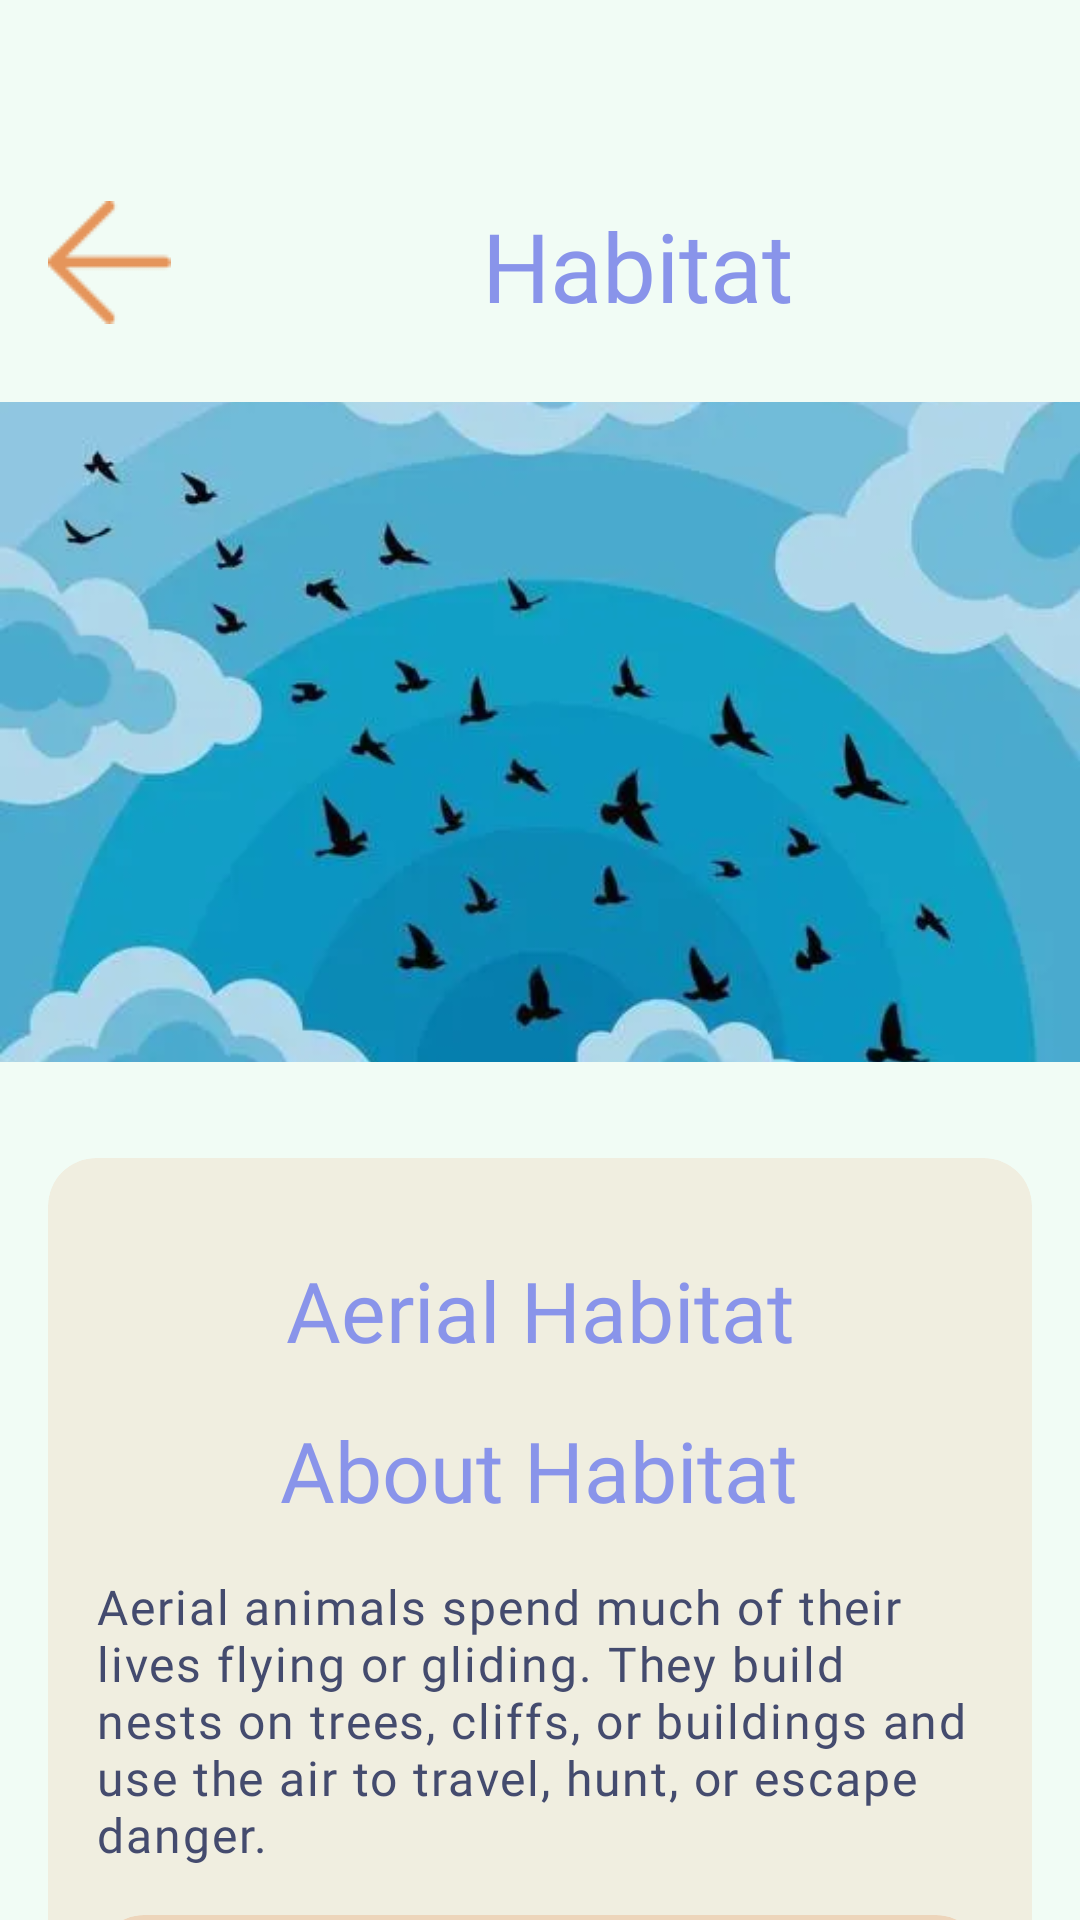

Write the Android layout XML for this screen, with the resource values it uses.
<!-- AndroidManifest.xml: application theme Theme.Yeap_quiz_app -->
<!-- res/layout/activity_habitatt2.xml -->
<?xml version="1.0" encoding="utf-8"?>
<androidx.core.widget.NestedScrollView
    xmlns:android="http://schemas.android.com/apk/res/android"
    xmlns:app="http://schemas.android.com/apk/res-auto"
    xmlns:tools="http://schemas.android.com/tools"
    android:layout_width="match_parent"
    android:layout_height="match_parent"
    android:fillViewport="true">
<androidx.constraintlayout.widget.ConstraintLayout xmlns:android="http://schemas.android.com/apk/res/android"
    xmlns:app="http://schemas.android.com/apk/res-auto"
    xmlns:tools="http://schemas.android.com/tools"
    android:id="@+id/main"
        android:layout_width="match_parent"
        android:layout_height="match_parent"
        android:background="#F1FCF5"
        android:fitsSystemWindows="true"
        android:paddingTop="32dp"
        tools:context=".HabitattActivity2">

    <ImageView
        android:id="@+id/imageView3"
        android:layout_width="wrap_content"
        android:layout_height="wrap_content"
        android:layout_marginStart="16dp"
        android:layout_marginTop="35dp"
        android:onClick="tomenu"
        app:layout_constraintStart_toStartOf="parent"
        app:layout_constraintTop_toTopOf="parent"
        app:srcCompat="@drawable/icon" />

    <TextView
        android:id="@+id/textView13"
        android:layout_width="wrap_content"
        android:layout_height="wrap_content"
        android:layout_marginStart="32dp"
        android:layout_marginEnd="32dp"
        android:fontFamily="@font/comic_neue_bold"
        android:text=" Habitat"
        android:textColor="#8994EA"
        android:textSize="32sp"
        app:layout_constraintEnd_toEndOf="parent"
        app:layout_constraintStart_toEndOf="@+id/imageView3"
        app:layout_constraintTop_toTopOf="@+id/imageView3" />

    <ImageView
        android:id="@+id/imageView8"
        android:layout_width="0dp"
        android:layout_height="220dp"
        android:layout_marginTop="24dp"
        android:scaleType="centerCrop"
        app:layout_constraintEnd_toEndOf="parent"
        app:layout_constraintStart_toStartOf="parent"
        app:layout_constraintTop_toBottomOf="@+id/textView13"
        app:srcCompat="@drawable/flying_birds_silhouettes_on_white_background_illustration_isolated_bird_flying_tattoo_and_wallpaper_background_design_sky_and_cloud_with_fly_bird_vector" />

    <androidx.cardview.widget.CardView
        android:id="@+id/cardView2"
        android:layout_width="0dp"
        android:layout_height="wrap_content"
        android:layout_marginStart="16dp"
        android:layout_marginTop="32dp"
        android:layout_marginEnd="16dp"
        app:cardBackgroundColor="#23E5955B"
        app:cardCornerRadius="16dp"
        app:cardElevation="0dp"
        app:cardMaxElevation="0dp"
        app:layout_constraintEnd_toEndOf="parent"
        app:layout_constraintStart_toStartOf="parent"
        app:layout_constraintTop_toBottomOf="@+id/imageView8">

        <androidx.constraintlayout.widget.ConstraintLayout
            android:layout_width="match_parent"
            android:layout_height="wrap_content"
            android:elevation="8dp">

            <TextView
                android:id="@+id/textView17"
                android:layout_width="wrap_content"
                android:layout_height="wrap_content"
                android:layout_marginTop="16dp"
                android:fontFamily="@font/comic_neue_bold"
                android:text="About Habitat"
                android:textAlignment="center"
                android:textColor="#8994ea"
                android:textSize="28sp"
                app:layout_constraintEnd_toEndOf="parent"
                app:layout_constraintHorizontal_bias="0.497"
                app:layout_constraintStart_toStartOf="parent"
                app:layout_constraintTop_toBottomOf="@+id/textView16" />

            <TextView
                android:id="@+id/textView18"
                android:layout_width="0dp"
                android:layout_height="wrap_content"
                android:layout_marginStart="16dp"
                android:layout_marginTop="16dp"
                android:layout_marginEnd="16dp"
                android:fontFamily="@font/comic_neue"
                android:letterSpacing="0.04"
                android:text="Aerial animals spend much of their lives flying or gliding. They build nests on trees, cliffs, or buildings and use the air to travel, hunt, or escape danger."
                android:textColor="#444B6E"
                android:textSize="16sp"
                app:layout_constraintEnd_toEndOf="parent"
                app:layout_constraintStart_toStartOf="parent"
                app:layout_constraintTop_toBottomOf="@+id/textView17" />

            <androidx.cardview.widget.CardView
                android:id="@+id/cardView"
                android:layout_width="0dp"
                android:layout_height="wrap_content"
                android:layout_marginStart="16dp"
                android:layout_marginTop="16dp"
                android:layout_marginEnd="16dp"
                app:cardBackgroundColor="#47E5955B"
                app:cardCornerRadius="16dp"
                app:cardElevation="0dp"
                app:cardMaxElevation="0dp"
                app:layout_constraintEnd_toEndOf="parent"
                app:layout_constraintStart_toStartOf="parent"
                app:layout_constraintTop_toBottomOf="@+id/textView18">

                <androidx.constraintlayout.widget.ConstraintLayout
                    android:layout_width="wrap_content"
                    android:layout_height="match_parent">

                    <TextView
                        android:id="@+id/textView14"
                        android:layout_width="wrap_content"
                        android:layout_height="wrap_content"
                        android:layout_marginStart="8dp"
                        android:layout_marginEnd="12dp"
                        android:fontFamily="@font/comic_neue_bold"
                        android:text="Animal you will find here"
                        android:textColor="#E5955B"
                        android:textSize="24sp"
                        app:layout_constraintEnd_toEndOf="parent"
                        app:layout_constraintStart_toEndOf="@+id/imageView11"
                        app:layout_constraintTop_toTopOf="@+id/imageView11" />

                    <ImageView
                        android:id="@+id/imageView11"
                        android:layout_width="wrap_content"
                        android:layout_height="32dp"
                        android:layout_marginStart="8dp"
                        android:layout_marginTop="4dp"
                        app:layout_constraintBottom_toBottomOf="parent"
                        app:layout_constraintStart_toStartOf="parent"
                        app:layout_constraintTop_toTopOf="parent"
                        app:srcCompat="@drawable/fun_fact__1_" />
                </androidx.constraintlayout.widget.ConstraintLayout>
            </androidx.cardview.widget.CardView>

            <androidx.cardview.widget.CardView
                android:layout_width="0dp"
                android:layout_height="wrap_content"
                android:layout_marginStart="16dp"
                android:layout_marginTop="-4dp"
                android:layout_marginEnd="16dp"
                android:layout_marginBottom="24dp"
                app:cardBackgroundColor="#47E5955B"
                app:cardCornerRadius="8dp"
                app:cardElevation="0dp"
                app:cardMaxElevation="0dp"
                app:layout_constraintBottom_toBottomOf="parent"
                app:layout_constraintEnd_toEndOf="parent"
                app:layout_constraintStart_toStartOf="parent"
                app:layout_constraintTop_toBottomOf="@+id/cardView">

                <androidx.constraintlayout.widget.ConstraintLayout
                    android:layout_width="match_parent"
                    android:layout_height="wrap_content">

                    <ImageView
                        android:id="@+id/imageView9"
                        android:layout_width="wrap_content"
                        android:layout_height="100dp"
                        android:layout_marginTop="32dp"
                        app:layout_constraintBottom_toBottomOf="parent"
                        app:layout_constraintEnd_toEndOf="parent"
                        app:layout_constraintTop_toTopOf="parent"
                        app:srcCompat="@drawable/ellipse_2" />

                    <TextView
                        android:id="@+id/textView21"
                        android:layout_width="0dp"
                        android:layout_height="wrap_content"
                        android:layout_marginStart="8dp"
                        android:layout_marginTop="24dp"
                        android:layout_marginEnd="8dp"
                        android:layout_marginBottom="8dp"
                        android:fontFamily="@font/comic_neue"
                        android:letterSpacing="0.04"
                        android:text="Bat, Eagle, Parrot e.t.c."
                        android:textColor="#444B6E"
                        android:textSize="16sp"
                        app:layout_constraintBottom_toTopOf="@+id/imageView9"
                        app:layout_constraintEnd_toEndOf="parent"
                        app:layout_constraintStart_toStartOf="parent"
                        app:layout_constraintTop_toTopOf="parent" />
                </androidx.constraintlayout.widget.ConstraintLayout>

            </androidx.cardview.widget.CardView>

            <TextView
                android:id="@+id/textView16"
                android:layout_width="wrap_content"
                android:layout_height="wrap_content"
                android:layout_marginTop="32dp"
                android:fontFamily="@font/comic_neue_bold"
                android:text="Aerial Habitat"
                android:textColor="#8994ea"
                android:textSize="28sp"
                app:layout_constraintEnd_toEndOf="parent"
                app:layout_constraintStart_toStartOf="parent"
                app:layout_constraintTop_toTopOf="parent" />

        </androidx.constraintlayout.widget.ConstraintLayout>

    </androidx.cardview.widget.CardView>

    <Button
        android:id="@+id/button6"
        android:layout_width="0dp"
        android:layout_height="wrap_content"
        android:layout_marginStart="16dp"
        android:layout_marginTop="32dp"
        android:layout_marginEnd="16dp"
        android:backgroundTint="#E5955B"
        android:fontFamily="@font/comic_neue_bold"
        android:onClick="tonewpage"
        android:text="Explore other Habitat"
        android:textSize="20sp"
        app:layout_constraintEnd_toEndOf="parent"
        app:layout_constraintStart_toStartOf="parent"
        app:layout_constraintTop_toBottomOf="@+id/cardView2" />

    </androidx.constraintlayout.widget.ConstraintLayout>
    </androidx.core.widget.NestedScrollView>
<!-- resources referenced by this layout -->
<resources>
  <!-- drawable ellipse_2: png bitmap (drawable, 21548 bytes) -->
  <!-- drawable flying_birds_silhouettes_on_white_background_illustration_isolated_bird_flying_tattoo_and_wallpaper_background_design_sky_and_cloud_with_fly_bird_vector: webp bitmap (drawable, 10730 bytes) -->
  <!-- drawable fun_fact__1_: png bitmap (drawable, 1235 bytes) -->
  <!-- drawable icon: png bitmap (drawable, 540 bytes) -->
  <style name="Theme.Yeap_quiz_app" parent="Base.Theme.Yeap_quiz_app" />
  <style name="Base.Theme.Yeap_quiz_app" parent="Theme.Material3.DayNight.NoActionBar">
          
          
      </style>
</resources>
